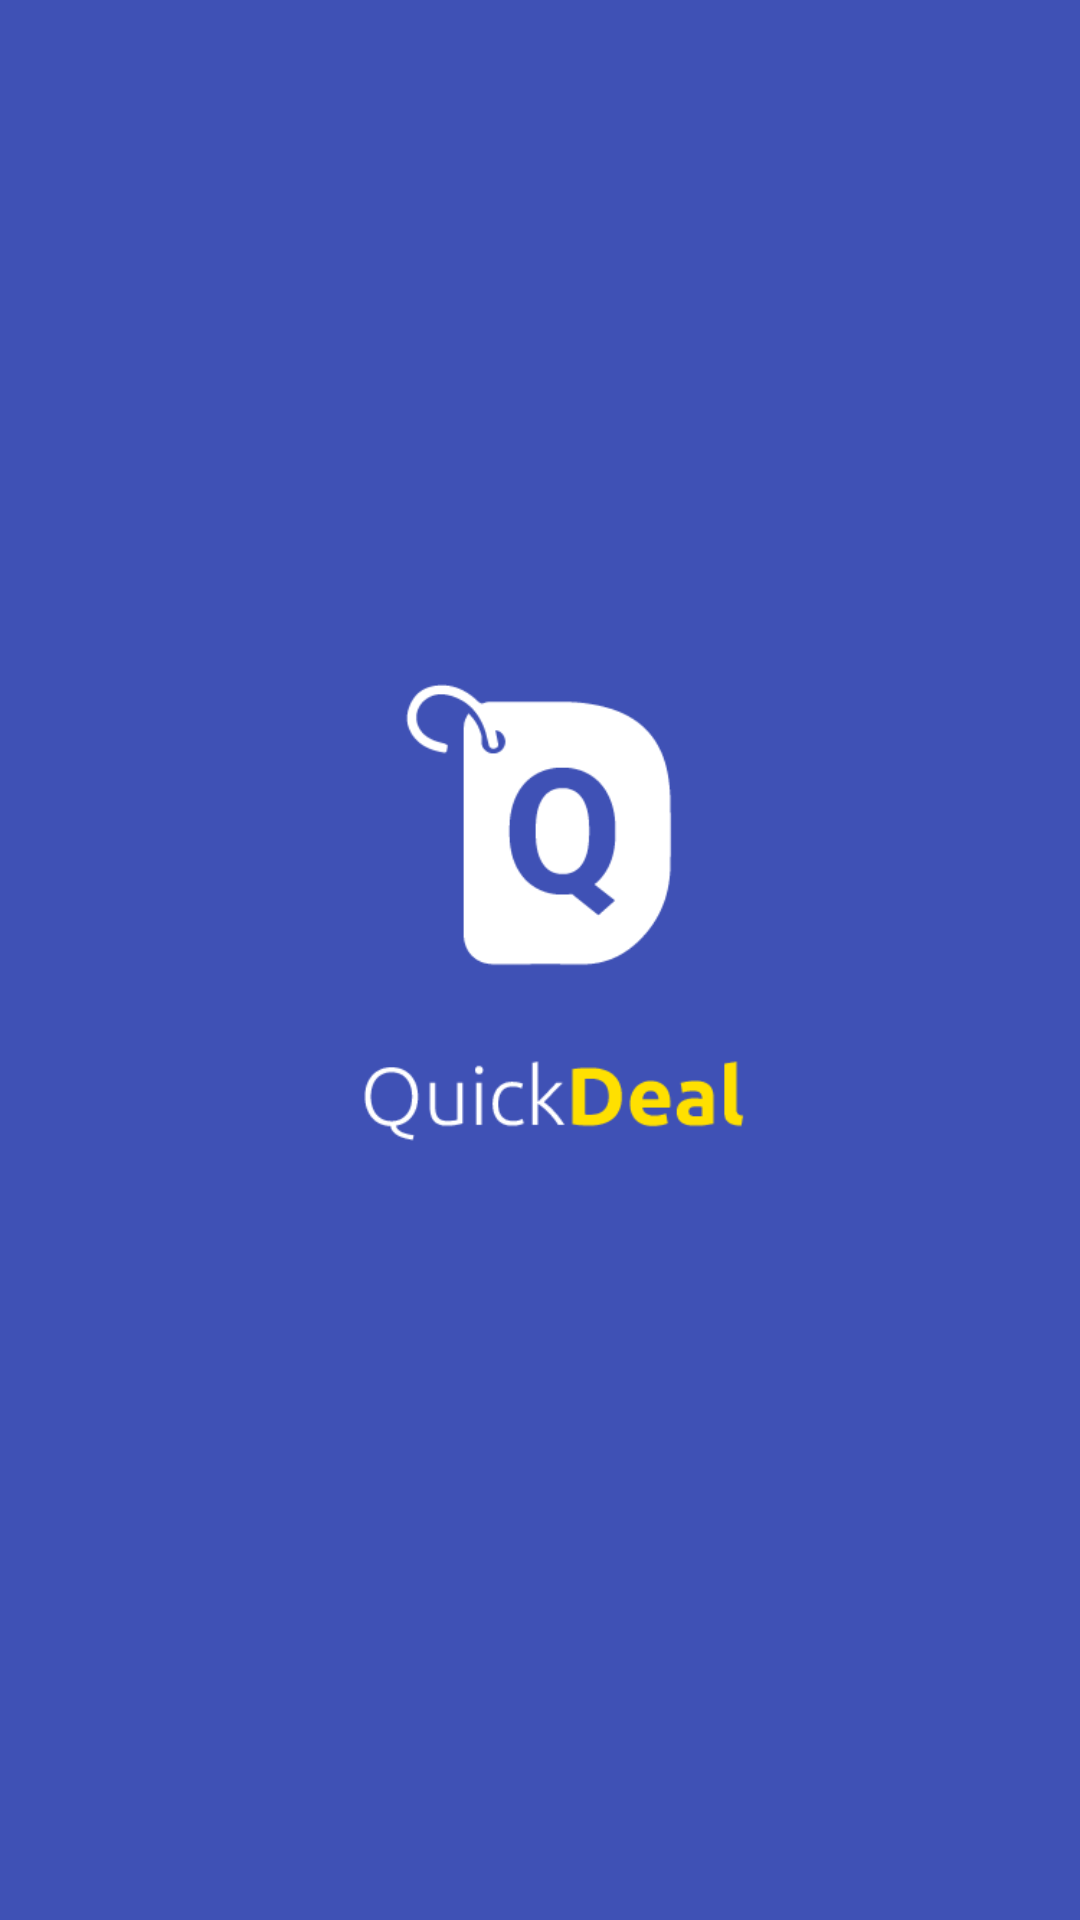

Write the Android layout XML for this screen, with the resource values it uses.
<!-- AndroidManifest.xml: application theme AppTheme -->
<!-- res/layout/activity_splash.xml -->
<FrameLayout xmlns:android="http://schemas.android.com/apk/res/android"
    xmlns:tools="http://schemas.android.com/tools"
    android:layout_width="match_parent"
    android:layout_height="match_parent"
    android:background="#0099cc"
    tools:context="com.vrs.circular_ripple_lollipop.splash">

    
    <TextView
        android:id="@+id/fullscreen_content"
        android:layout_width="match_parent"
        android:layout_height="match_parent"
        android:gravity="center"
        android:keepScreenOn="true"
        android:text="@string/dummy_content"
        android:textColor="#33b5e5"
        android:textSize="50sp"
        android:textStyle="bold" />

    
    <FrameLayout
        android:layout_width="match_parent"
        android:layout_height="match_parent"
        android:fitsSystemWindows="true">

        <LinearLayout
            android:id="@+id/fullscreen_content_controls"
            style="?metaButtonBarStyle"
            android:layout_width="match_parent"
            android:layout_height="wrap_content"
            android:layout_gravity="bottom|center_horizontal"
            android:background="@color/black_overlay"
            android:orientation="horizontal"
            tools:ignore="UselessParent">


        </LinearLayout>

        <ImageView
            android:layout_width="match_parent"
            android:layout_height="match_parent"
            android:id="@+id/imageView2"
            android:src="@drawable/splash"
            android:background="#3f51b5"
            android:layout_gravity="left|top" />
        <ProgressBar
            android:layout_width="wrap_content"
            android:layout_height="wrap_content"
            android:layout_alignBottom="@+id/imgLogo"
            android:layout_centerHorizontal="true"
            android:layout_gravity="center|bottom"
            android:id="@+id/progressBar2" />
    </FrameLayout>

</FrameLayout>
<!-- resources referenced by this layout -->
<resources>
  <color name="black_overlay">#66000000</color>
  <!-- drawable splash: png bitmap (drawable, 15067 bytes) -->
  <string name="dummy_content">DUMMY\nCONTENT</string>
  <style name="AppTheme" parent="Theme.AppCompat.Light.DarkActionBar">
          
          <item name="windowNoTitle">true</item>
          <item name="windowActionBar">false</item>
          <item name="colorPrimary">@color/colorPrimary</item>
          <item name="colorPrimaryDark">@color/colorPrimaryDark</item>
          <item name="colorAccent">@color/colorAccent</item>
      </style>
  <color name="colorPrimary">#0e486b</color>
  <color name="colorPrimaryDark">#01579b</color>
  <color name="colorAccent">#c8e8ff</color>
</resources>
